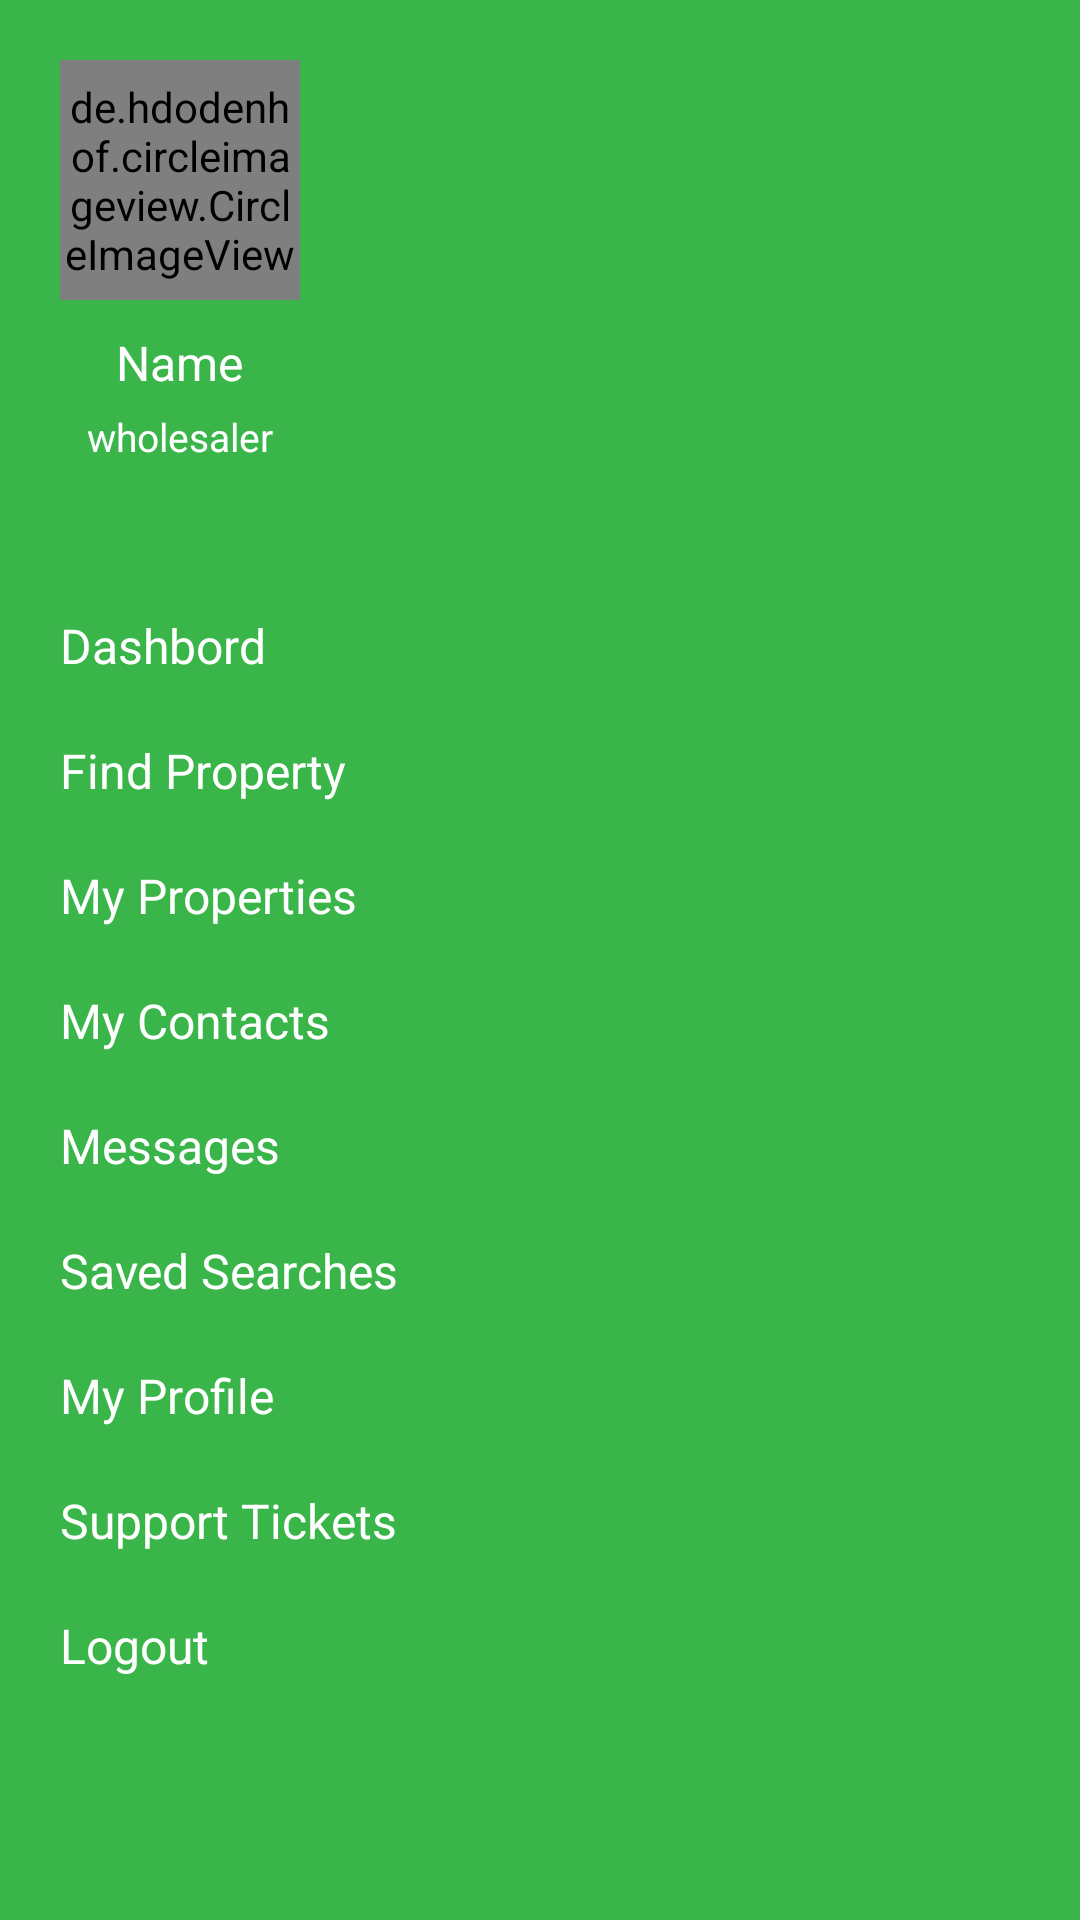

Write the Android layout XML for this screen, with the resource values it uses.
<!-- AndroidManifest.xml: application theme Theme.SingleSidebarWithActivity -->
<!-- res/layout/main_nav_drawer.xml -->
<?xml version="1.0" encoding="utf-8"?>
<LinearLayout xmlns:android="http://schemas.android.com/apk/res/android"
    android:layout_width="250dp"
    android:layout_height="match_parent"
    xmlns:app="http://schemas.android.com/apk/res-auto"
    android:orientation="vertical">

    <LinearLayout
        android:background="@color/green"
        android:layout_width="match_parent"
        android:layout_height="match_parent"
        android:orientation="vertical">

        <LinearLayout
            android:layout_width="wrap_content"
            android:layout_height="wrap_content"
            android:layout_margin="20dp"
            android:gravity="center_horizontal"
            android:orientation="vertical">

            <de.hdodenhof.circleimageview.CircleImageView
                android:id="@+id/profileImage"
                android:layout_width="80dp"
                android:layout_height="80dp"
                android:src="@mipmap/ic_launcher"
                app:civ_border_width="2dp"
                app:civ_border_color="@android:color/darker_gray"/>

            <TextView
                android:id="@+id/tvName"
                android:layout_width="wrap_content"
                android:layout_height="wrap_content"
                android:layout_marginTop="10dp"
                android:text="Name"
                android:textColor="@color/white"
                android:textSize="16sp" />

            <TextView
                android:id="@+id/tvUserRole"
                android:layout_width="wrap_content"
                android:layout_height="wrap_content"
                android:layout_marginTop="5dp"
                android:text="wholesaler"
                android:textColor="@color/white"
                android:textSize="13sp" />

        </LinearLayout>

        <LinearLayout
            android:onClick="Dashbord"
            android:id="@+id/dashbordLayout"
            android:layout_width="match_parent"
            android:layout_height="wrap_content"
            android:layout_marginLeft="10dp"
            android:layout_marginTop="30dp"
            android:gravity="center_vertical"
            android:orientation="horizontal">

            <TextView
                android:layout_width="wrap_content"
                android:layout_height="wrap_content"
                android:text="Dashbord"
                android:textSize="16sp"
                android:layout_marginLeft="10dp"
                android:textColor="@color/white" />

        </LinearLayout>

        <LinearLayout
            android:onClick="FindProperty"
            android:id="@+id/findpropertyLayout"
            android:layout_width="match_parent"
            android:layout_height="wrap_content"
            android:layout_marginLeft="10dp"
            android:layout_marginTop="20dp"
            android:gravity="center_vertical"
            android:orientation="horizontal">

            <TextView
                android:textSize="16sp"
                android:layout_width="wrap_content"
                android:layout_height="wrap_content"
                android:text="Find Property"
                android:layout_marginLeft="10dp"
                android:textColor="@color/white" />

        </LinearLayout>

        <LinearLayout
            android:onClick="MyProperties"
            android:id="@+id/mypropertiesLayout"
            android:layout_width="match_parent"
            android:layout_height="wrap_content"
            android:layout_marginLeft="10dp"
            android:layout_marginTop="20dp"
            android:gravity="center_vertical"
            android:orientation="horizontal">

            <TextView
                android:textSize="16sp"
                android:layout_width="wrap_content"
                android:layout_height="wrap_content"
                android:text="My Properties"
                android:layout_marginLeft="10dp"
                android:textColor="@color/white" />

        </LinearLayout>

        <LinearLayout
            android:onClick="MyContacts"
            android:id="@+id/mycontactsLayout"
            android:layout_width="match_parent"
            android:layout_height="wrap_content"
            android:layout_marginLeft="10dp"
            android:layout_marginTop="20dp"
            android:gravity="center_vertical"
            android:orientation="horizontal">

            <TextView
                android:textSize="16sp"
                android:layout_width="wrap_content"
                android:layout_height="wrap_content"
                android:text="My Contacts"
                android:layout_marginLeft="10dp"
                android:textColor="@color/white" />

        </LinearLayout>

        <LinearLayout
            android:onClick="Messages"
            android:id="@+id/messagesLayout"
            android:layout_width="match_parent"
            android:layout_height="wrap_content"
            android:layout_marginLeft="10dp"
            android:layout_marginTop="20dp"
            android:gravity="center_vertical"
            android:orientation="horizontal">

            <TextView
                android:textSize="16sp"
                android:layout_width="wrap_content"
                android:layout_height="wrap_content"
                android:text="Messages"
                android:layout_marginLeft="10dp"
                android:textColor="@color/white" />

        </LinearLayout>

        <LinearLayout
            android:onClick="SavedSearches"
            android:id="@+id/savedsearchesLayout"
            android:layout_width="match_parent"
            android:layout_height="wrap_content"
            android:layout_marginLeft="10dp"
            android:layout_marginTop="20dp"
            android:gravity="center_vertical"
            android:orientation="horizontal">

            <TextView
                android:textSize="16sp"
                android:layout_width="wrap_content"
                android:layout_height="wrap_content"
                android:text="Saved Searches"
                android:layout_marginLeft="10dp"
                android:textColor="@color/white" />

        </LinearLayout>

        <LinearLayout
            android:onClick="MyProfile"
            android:id="@+id/myprofileLayout"
            android:layout_width="match_parent"
            android:layout_height="wrap_content"
            android:layout_marginLeft="10dp"
            android:layout_marginTop="20dp"
            android:gravity="center_vertical"
            android:orientation="horizontal">

            <TextView
                android:textSize="16sp"
                android:layout_width="wrap_content"
                android:layout_height="wrap_content"
                android:text="My Profile"
                android:layout_marginLeft="10dp"
                android:textColor="@color/white" />

        </LinearLayout>

        <LinearLayout
            android:onClick="SupportTickets"
            android:id="@+id/supportticketsLayout"
            android:layout_width="match_parent"
            android:layout_height="wrap_content"
            android:layout_marginLeft="10dp"
            android:layout_marginTop="20dp"
            android:gravity="center_vertical"
            android:orientation="horizontal">

            <TextView
                android:textSize="16sp"
                android:layout_width="wrap_content"
                android:layout_height="wrap_content"
                android:text="Support Tickets"
                android:layout_marginLeft="10dp"
                android:textColor="@color/white" />

        </LinearLayout>

        <LinearLayout
            android:onClick="Logout"
            android:id="@+id/logoutLayout"
            android:layout_width="match_parent"
            android:layout_height="wrap_content"
            android:layout_marginLeft="10dp"
            android:layout_marginTop="20dp"
            android:gravity="center_vertical"
            android:orientation="horizontal">

            <TextView
                android:textSize="16sp"
                android:layout_width="wrap_content"
                android:layout_height="wrap_content"
                android:text="Logout"
                android:layout_marginLeft="10dp"
                android:textColor="@color/white" />

        </LinearLayout>

    </LinearLayout>

   

</LinearLayout>
<!-- resources referenced by this layout -->
<resources>
  <color name="green">#39b549</color>
  <color name="white">#FFFFFFFF</color>
  <style name="Theme.SingleSidebarWithActivity" parent="Theme.MaterialComponents.DayNight.NoActionBar">
          <item name="colorOnSecondary">@color/black</item>
          
          <item name="android:statusBarColor" tools:targetApi="l">?attr/colorPrimaryVariant</item>
          
      </style>
  <color name="black">#FF000000</color>
</resources>
